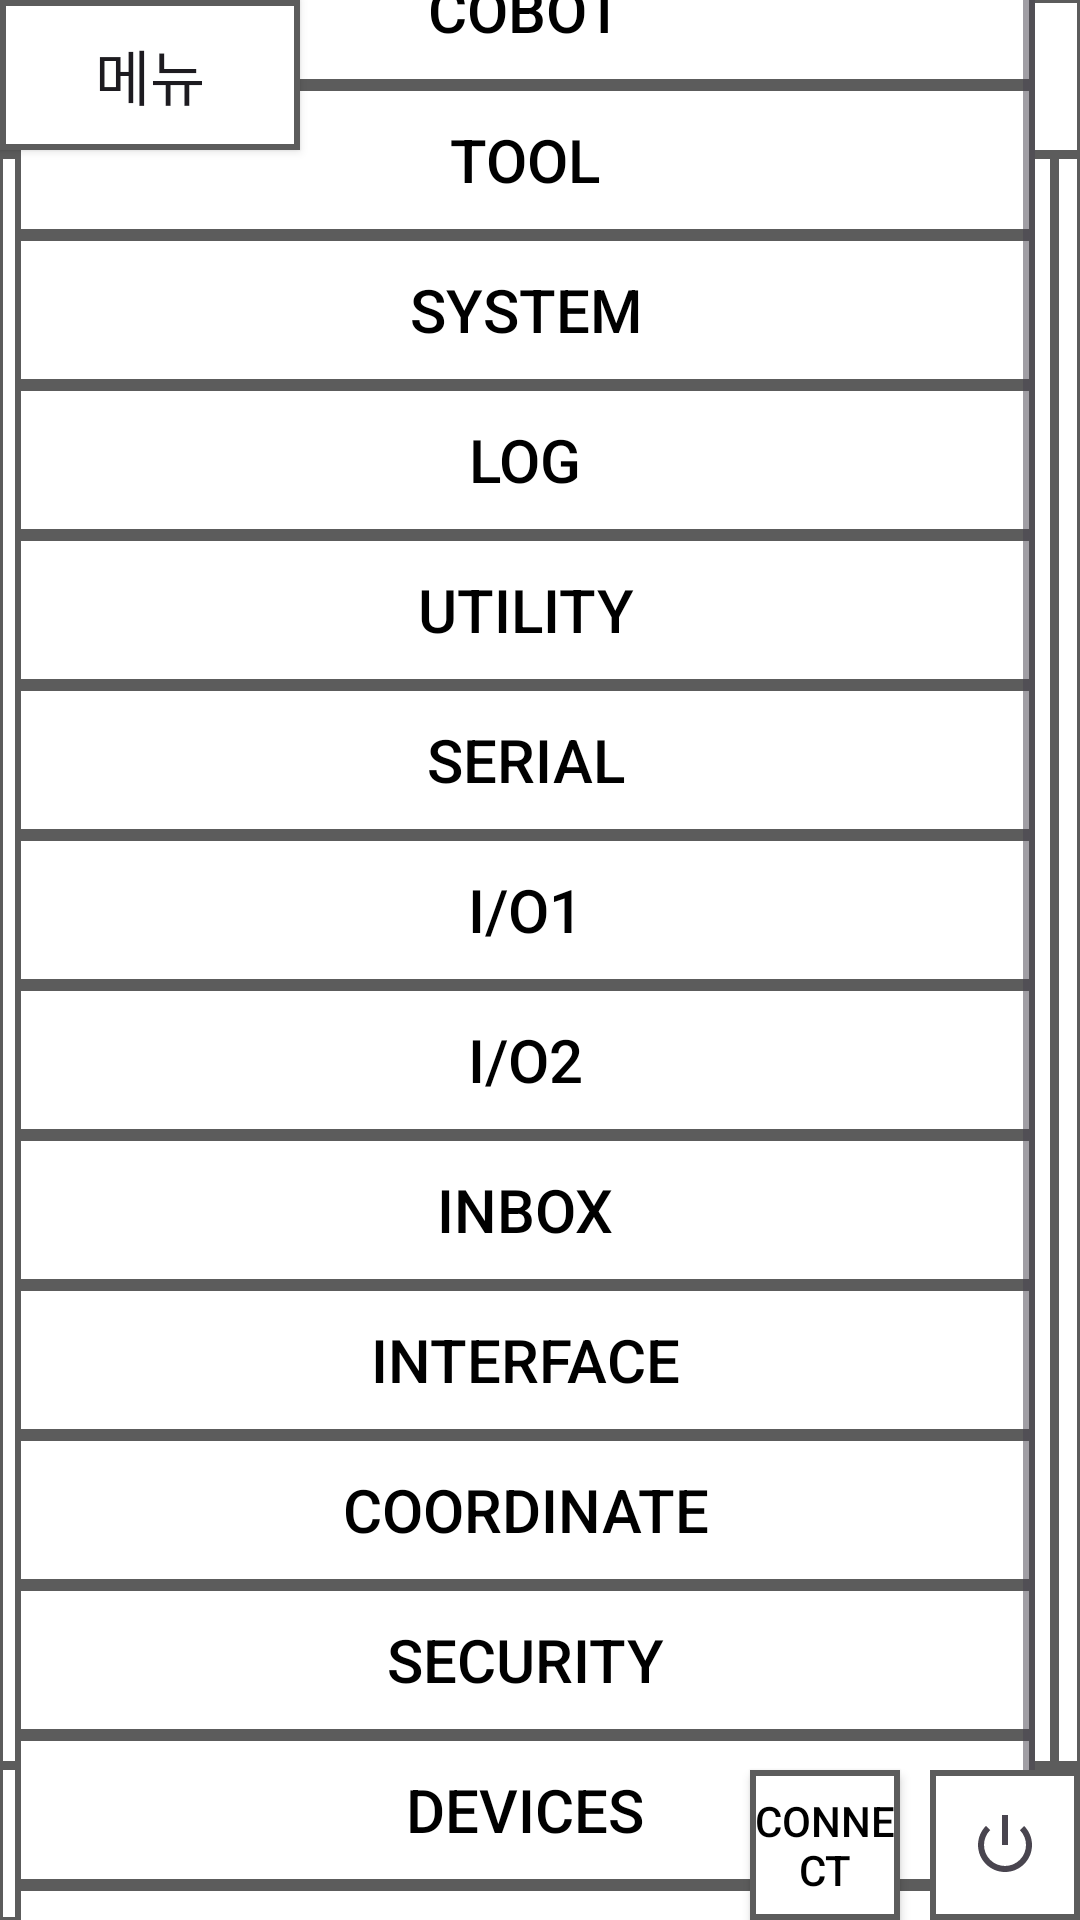

Produce the Android XML layout that renders to this screen, including the resource entries it uses.
<!-- AndroidManifest.xml: application theme Theme.Robot_Teaching_Pendant_App -->
<!-- res/layout/setup_activity.xml -->
<?xml version="1.0" encoding="utf-8"?>
<androidx.constraintlayout.widget.ConstraintLayout xmlns:android="http://schemas.android.com/apk/res/android"
    android:layout_width="match_parent"
    android:layout_height="match_parent"
    xmlns:app="http://schemas.android.com/apk/res-auto"
    xmlns:tools="http://schemas.android.com/tools"
    style = "@style/style_bg">


    <View
        android:id="@+id/connect_line"
        style = "@style/style_line_v"

        android:layout_marginStart="350dp"
        app:layout_constraintBottom_toTopOf="@+id/setup_line1"
        app:layout_constraintStart_toStartOf="parent"
        app:layout_constraintTop_toBottomOf="@+id/setup_line3" />

    <View
        android:id="@+id/setup_line3"
        style = "@style/style_line_h"

        android:layout_marginTop="50dp"
        app:layout_constraintEnd_toEndOf="parent"
        app:layout_constraintStart_toStartOf="parent"
        app:layout_constraintTop_toTopOf="parent" />

    <View
        android:id="@+id/setup_line1"
        style = "@style/style_line_h"

        android:layout_marginBottom="50dp"
        app:layout_constraintBottom_toBottomOf="parent"
        app:layout_constraintEnd_toEndOf="parent"
        app:layout_constraintStart_toStartOf="parent" />

    <ScrollView
        android:id="@+id/scrollView3"
        android:layout_width="340dp"
        android:layout_height="684dp"
        app:layout_constraintBottom_toTopOf="@+id/setup_line1"
        app:layout_constraintEnd_toStartOf="@+id/connect_line"
        app:layout_constraintStart_toStartOf="parent"
        app:layout_constraintTop_toBottomOf="@+id/setup_line3">

        <LinearLayout
            android:layout_width="match_parent"
            android:layout_height="wrap_content"
            android:orientation="vertical">

            <Button
                android:id="@+id/setup_cobot_bt"
                style="@style/style_setup_button"
                android:text="@string/str_cobot"
                android:textSize="20sp"
                tools:ignore="VisualLintButtonSize" />

            <Button
                android:id="@+id/setup_tool_bt"
                style="@style/style_setup_button"
                android:text="@string/str_tool"
                android:textSize="20sp"
                tools:ignore="VisualLintButtonSize" />

            <Button
                android:id="@+id/setup_system_bt"
                style="@style/style_setup_button"

                android:text="@string/str_system"
                android:textSize="20sp"
                tools:ignore="VisualLintButtonSize" />

            <Button
                android:id="@+id/setup_log_bt"
                style="@style/style_setup_button"

                android:text="@string/str_log"
                android:textSize="20sp"
                tools:ignore="VisualLintButtonSize" />

            <Button
                android:id="@+id/setup_utility_bt"
                style="@style/style_setup_button"

                android:text="@string/str_utility"
                android:textSize="20sp"
                tools:ignore="VisualLintButtonSize" />

            <Button
                android:id="@+id/setup_serial_bt"
                style="@style/style_setup_button"

                android:text="@string/str_serial"
                android:textSize="20sp"
                tools:ignore="VisualLintButtonSize" />

            <Button
                android:id="@+id/setup_io1_bt"
                style="@style/style_setup_button"

                android:text="@string/str_io1"
                android:textSize="20sp"
                tools:ignore="VisualLintButtonSize" />

            <Button
                android:id="@+id/setup_io2_bt"
                style="@style/style_setup_button"

                android:text="@string/str_io2"
                android:textSize="20sp"
                tools:ignore="VisualLintButtonSize" />

            <Button
                android:id="@+id/setup_inbox_bt"
                style="@style/style_setup_button"

                android:text="@string/str_inbox"
                android:textSize="20sp"
                tools:ignore="VisualLintButtonSize" />

            <Button
                android:id="@+id/setup_interface_bt"
                style="@style/style_setup_button"

                android:text="@string/str_interface"
                android:textSize="20sp"
                tools:ignore="VisualLintButtonSize" />

            <Button
                android:id="@+id/setup_coord_bt"
                style="@style/style_setup_button"

                android:text="@string/str_coord"
                android:textSize="20sp"
                tools:ignore="VisualLintButtonSize" />

            <Button
                android:id="@+id/setup_security_bt"
                style="@style/style_setup_button"

                android:text="@string/str_security"
                android:textSize="20sp"
                tools:ignore="VisualLintButtonSize" />

            <Button
                android:id="@+id/setup_devices_bt"
                style="@style/style_setup_button"

                android:text="@string/str_devices"
                android:textSize="20sp"
                tools:ignore="VisualLintButtonSize" />

            <Button
                android:id="@+id/setup_tool_list_bt"
                style="@style/style_setup_button"

                android:text="@string/str_tool_list"
                android:textSize="20sp"
                tools:ignore="VisualLintButtonSize" />

            <Button
                android:id="@+id/setup_program_table_bt"
                style="@style/style_setup_button"

                android:text="@string/str_program_table"
                android:textSize="20sp"
                tools:ignore="VisualLintButtonSize" />
        </LinearLayout>
    </ScrollView>

    <ImageButton
        android:id="@+id/setup_power_bt"
        style = "@style/style_power_bt"
        android:contentDescription="@string/str_power_bt"

        app:layout_constraintBottom_toBottomOf="parent"
        app:layout_constraintEnd_toEndOf="parent"
        app:layout_constraintTop_toBottomOf="@+id/setup_line1"
        app:srcCompat="@android:drawable/ic_lock_power_off" />

    <Button
    android:id="@+id/setup_menu_bt"
    style = "@style/style_menu_bt"

    android:layout_width="100dp"
    android:layout_height="50dp"
    app:layout_constraintStart_toStartOf="parent"
    app:layout_constraintTop_toTopOf="parent"/>

    <FrameLayout
        android:id="@+id/setup_viewer"
        android:layout_width="0dp"
        android:layout_height="0dp"
        android:layout_marginTop="1dp"
        android:layout_marginEnd="1dp"
        android:layout_marginBottom="1dp"
        android:orientation="vertical"
        app:layout_constraintBottom_toTopOf="@+id/setup_line1"
        app:layout_constraintEnd_toEndOf="parent"
        app:layout_constraintHorizontal_bias="0.0"
        app:layout_constraintStart_toEndOf="@+id/connect_line"
        app:layout_constraintTop_toBottomOf="@+id/setup_line3"
        app:layout_constraintVertical_bias="0.0"></FrameLayout>

    <Button
        android:id="@+id/setup_connect_bt"
        style="@style/style_under_button"
        android:layout_marginEnd="10dp"
        android:text="@string/str_connect"
        app:layout_constraintBottom_toBottomOf="parent"
        app:layout_constraintEnd_toStartOf="@+id/setup_power_bt" />


</androidx.constraintlayout.widget.ConstraintLayout>
<!-- resources referenced by this layout -->
<resources>
  <string name="str_cobot">COBOT</string>
  <string name="str_connect">Connect</string>
  <string name="str_coord">COORDINATE</string>
  <string name="str_devices">DEVICES</string>
  <string name="str_inbox">INBOX</string>
  <string name="str_interface">INTERFACE</string>
  <string name="str_io1">I/O1</string>
  <string name="str_io2">I/O2</string>
  <string name="str_log">LOG</string>
  <string name="str_power_bt">파워 버튼</string>
  <string name="str_program_table">PROGRAM TABLE</string>
  <string name="str_security">SECURITY</string>
  <string name="str_serial">SERIAL</string>
  <string name="str_system">SYSTEM</string>
  <string name="str_tool">TOOL</string>
  <string name="str_tool_list">TOOL LIST</string>
  <string name="str_utility">UTILITY</string>
  <style name="style_bg">
          <item name="android:background">@drawable/main_frame</item>
      </style>
  
      //기본적으로 사용하레 될 TextColor 입니다.
  <style name="style_line_h">
          <item name="android:background">@color/main_black</item>
          <item name="android:layout_width">match_parent</item>
          <item name="android:layout_height">3dp</item>
      </style>
  
      //세로 선 디자인
  <style name="style_line_v">
          <item name="android:background">@color/main_black</item>
          <item name="android:layout_width">3dp</item>
          <item name="android:layout_height">0dp</item>
      </style>
  <style name="style_menu_bt">
          <item name="android:textSize">20sp</item>
          <item name="android:text">@string/str_menu</item>
          <item name="android:layout_width">100dp</item>
          <item name="android:layout_height">50dp</item>
          <item name="android:background">@drawable/public_button</item>
      </style>
  
      //우측 하단 공용 파워 버튼 디자인
  <style name="style_power_bt">
          <item name="android:layout_width">50dp</item>
          <item name="android:layout_height">50dp</item>
          <item name="android:background">@drawable/public_button</item>
      </style>
  
  
      //우측 상단 파일 관련(저장, 불러오기 등) 버튼 디자인
  <style name="style_setup_button">
          <item name="android:background">@drawable/public_button</item>
          <item name="android:textColor">@color/color_text</item>
          <item name="android:gravity">center</item>
          <item name="android:layout_height">50dp</item>
          <item name="android:layout_width">340dp</item>
      </style>
  <style name="style_under_button">
          <item name="android:layout_width">50dp</item>
          <item name="android:layout_height">50dp</item>
          <item name="android:background">@drawable/public_button</item>
          <item name="android:textColor">@color/color_text</item>
          <item name="android:gravity">center</item>
      </style>
  
      //Toggle Button Style
  <style name="Theme.Robot_Teaching_Pendant_App" parent="Base.Theme.Robot_Teaching_Pendant_App" />
  <!-- drawable main_frame (drawable) -->
  <?xml version="1.0" encoding="utf-8"?>
      <shape xmlns:android="http://schemas.android.com/apk/res/android" android:shape="rectangle">
      <solid android:color="@color/color_bg" /> 
      <stroke android:color="@color/color_frame" android:width="1dp" /> 
      <corners android:radius="0dp" /> 
  </shape>
  <color name="main_black">#5C5C5C</color>
  
      //기존 EBE5E5
  <string name="str_menu">메뉴</string>
  <color name="color_text">@color/black</color>
  <style name="Base.Theme.Robot_Teaching_Pendant_App" parent="Theme.AppCompat.DayNight.NoActionBar">
          
          
          <item name="android:windowTranslucentStatus">true</item>
          <item name="android:windowTranslucentNavigation">true</item>
          <item name="android:windowActionBar">false</item>
          <item name="windowNoTitle">true</item>
      </style>
  <color name="color_bg">@color/main_white</color>
  
      //#0086B3
  <color name="color_frame">@color/main_black</color>
  <color name="green">#3AFB04</color>
  <color name="black">#FF000000</color>
  <color name="main_white">#FFFFFF</color>
</resources>
